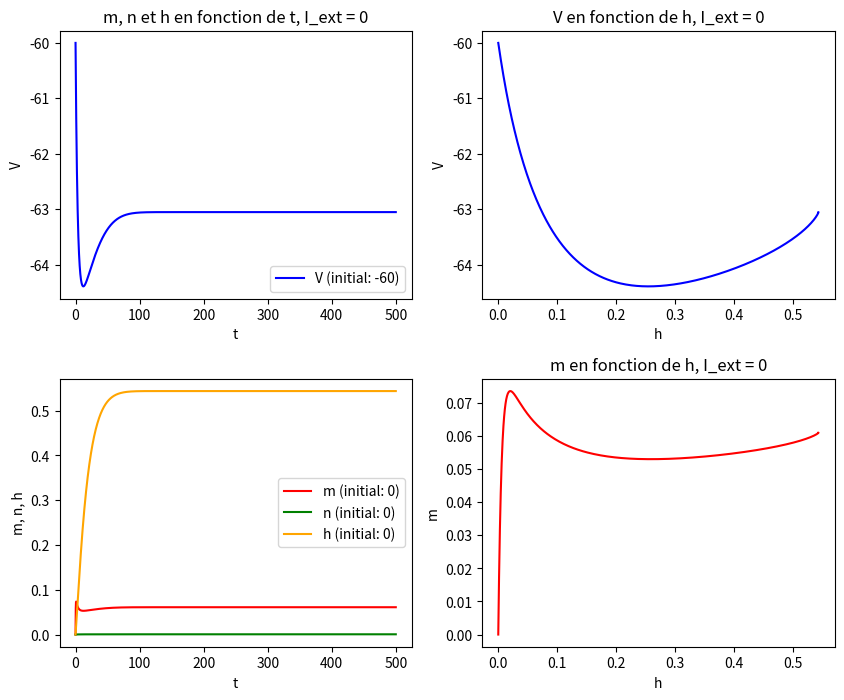

Write the Python code that produced this figure.
import numpy as np
from scipy.integrate import solve_ivp
import matplotlib.pyplot as plt

# Constantes
E_Na = 55
g_Na = 40
E_K = -77
g_K = 35
E_L = -65
g_L = 0.3
C = 1

# Équations auxiliaires
def alpha_n(V):
    return 0.02 * (V - 25) / (1 - np.exp(-(V-25)/9))

def beta_n(V):
    return -0.002 * (V - 25) / (1 - np.exp((V-25)/9))

def alpha_m(V):
    return 0.182 * (V + 35) / (1 - np.exp(-(V+35)/9))

def beta_m(V):
    return -0.124 * (V + 35) / (1 - np.exp((V+35)/9))

def alpha_h(V):
    return 0.25 * np.exp(-(V+90)/12)

def beta_h(V):
    return 0.25 * np.exp((V+62)/6) / np.exp((V+90)/12)

# Équations différentielles

def CdV_dt(V, m, n, h, I_ext):
    return g_L*(E_L-V) + g_Na*(m**3)*h*(E_Na-V) + g_K*(n**4)*(E_K-V) + I_ext

def dm_dt(V, m, n, h, I_ext):
    return alpha_m(V)*(1-m) - beta_m(V)*m

def dn_dt(V, m, n, h, I_ext):
    return alpha_n(V)*(1-n) - beta_n(V)*n

def dh_dt(V, m, n, h, I_ext):
    return alpha_h(V)*(1-h) - beta_h(V)*h

def eqs(t, y, I_ext):

    V, m, n, h = y

    return [
        CdV_dt(V, m, n, h, I_ext),
        dm_dt(V, m, n, h, I_ext),
        dn_dt(V, m, n, h, I_ext),
        dh_dt(V, m, n, h, I_ext)
    ]

# Intégrer les équations

t_final = 500
I_ext = 0
initial = [-60, 0, 0, 0]

integrator_keywords = {}
integrator_keywords["rtol"] = 1e-12
integrator_keywords["method"] = "LSODA"
integrator_keywords["atol"] = 1e-12

sol = solve_ivp(eqs, (0, t_final), initial, args=(I_ext,), **integrator_keywords)

t_data = sol.t
(V_data, m_data, n_data, h_data) = sol.y


fig, axs = plt.subplots(2, 2, figsize=(10, 8))

# V vs t
axs[0, 0].plot(t_data, V_data, label=f'V (initial: {initial[0]})', color='blue')
axs[0, 0].set_title(f"V en fonction de t, I_ext = {I_ext}")
axs[0, 0].set_xlabel('t')
axs[0, 0].set_ylabel('V')
axs[0, 0].legend(loc='lower right')

# m, n, h vs t
axs[1, 0].plot(t_data, m_data, label=f'm (initial: {initial[1]})', color='red')
axs[1, 0].plot(t_data, n_data, label=f'n (initial: {initial[2]})', color='green')
axs[1, 0].plot(t_data, h_data, label=f'h (initial: {initial[3]})', color='orange')
axs[0, 0].set_title(f"m, n et h en fonction de t, I_ext = {I_ext}")
axs[1, 0].set_xlabel('t')
axs[1, 0].set_ylabel('m, n, h')
axs[1, 0].legend()

# V vs h
axs[0, 1].plot(h_data, V_data, label=f'V', color='blue')
axs[0, 1].set_title(f'V en fonction de h, I_ext = {I_ext}')
axs[0, 1].set_xlabel('h')
axs[0, 1].set_ylabel('V')

# m vs h
axs[1, 1].plot(h_data, m_data, label=f'm', color='red')
axs[1, 1].set_title(f'm en fonction de h, I_ext = {I_ext}')
axs[1, 1].set_xlabel('h')
axs[1, 1].set_ylabel('m')

plt.subplots_adjust(hspace=0.3)
# plt.savefig(f"{path}/Iext={I_ext}.png")
plt.show()
